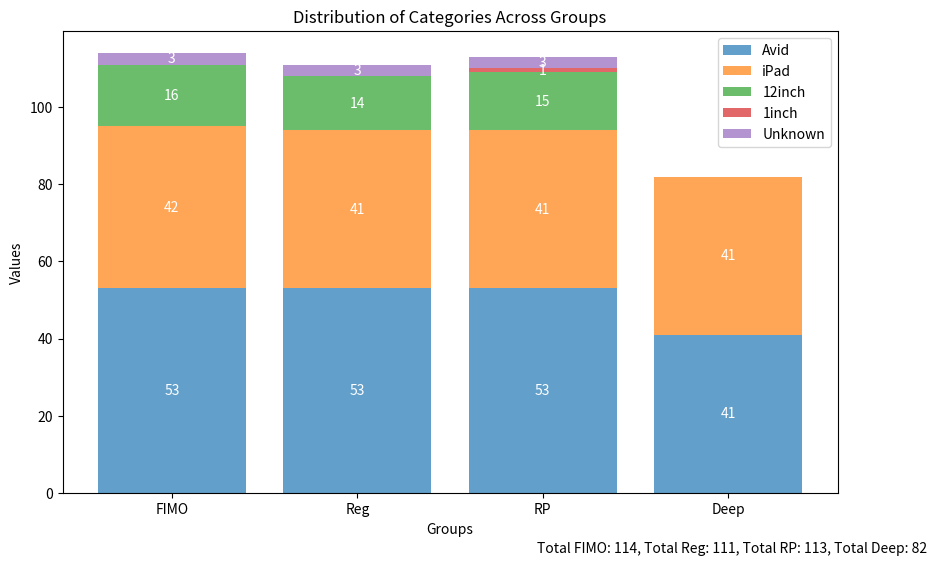

Source code (Python):
import matplotlib.pyplot as plt
import numpy as np

# Data for the categories
categories = ['Avid', 'iPad', '12inch', '1inch', 'Unknown']
FIMO = [53, 42, 16, 0, 3]
Reg = [53, 41, 14, 0, 3]
RP = [53, 41, 15, 1, 3]
Deep = [41, 41, 0, 0, 0]

# Data for the groups
groups = ['FIMO', 'Reg', 'RP', 'Deep']
data = [FIMO, Reg, RP, Deep]
data = np.array(data).T  # Transpose the data for stacked bar chart

# Color palette
colors = ['#1f77b4', '#ff7f0e', '#2ca02c', '#d62728', '#9467bd']

# Create a stacked bar chart
fig, ax = plt.subplots(figsize=(10, 6))

bottom = np.zeros(len(groups))

for idx, category in enumerate(categories):
    bars = ax.bar(groups, data[idx], bottom=bottom, label=category, color=colors[idx], alpha=0.7)
    for bar in bars:
        height = bar.get_height()
        if height > 0:  # Only add text for non-zero segments
            ax.text(
                bar.get_x() + bar.get_width() / 2, 
                bar.get_y() + height / 2, 
                int(height), 
                ha='center', 
                va='center', 
                fontsize=10, 
                color='white'
            )
    bottom += data[idx]

# Add some text for labels, title, and custom x-axis tick labels, etc.
ax.set_xlabel('Groups')
ax.set_ylabel('Values')
ax.set_title('Distribution of Categories Across Groups')
ax.legend(loc='upper right')

# Adding total counts at the bottom right
total_counts = f"Total FIMO: {sum(FIMO)}, Total Reg: {sum(Reg)}, Total RP: {sum(RP)}, Total Deep: {sum(Deep)}"
plt.figtext(0.99, 0.01, total_counts, horizontalalignment='right')

plt.show()
